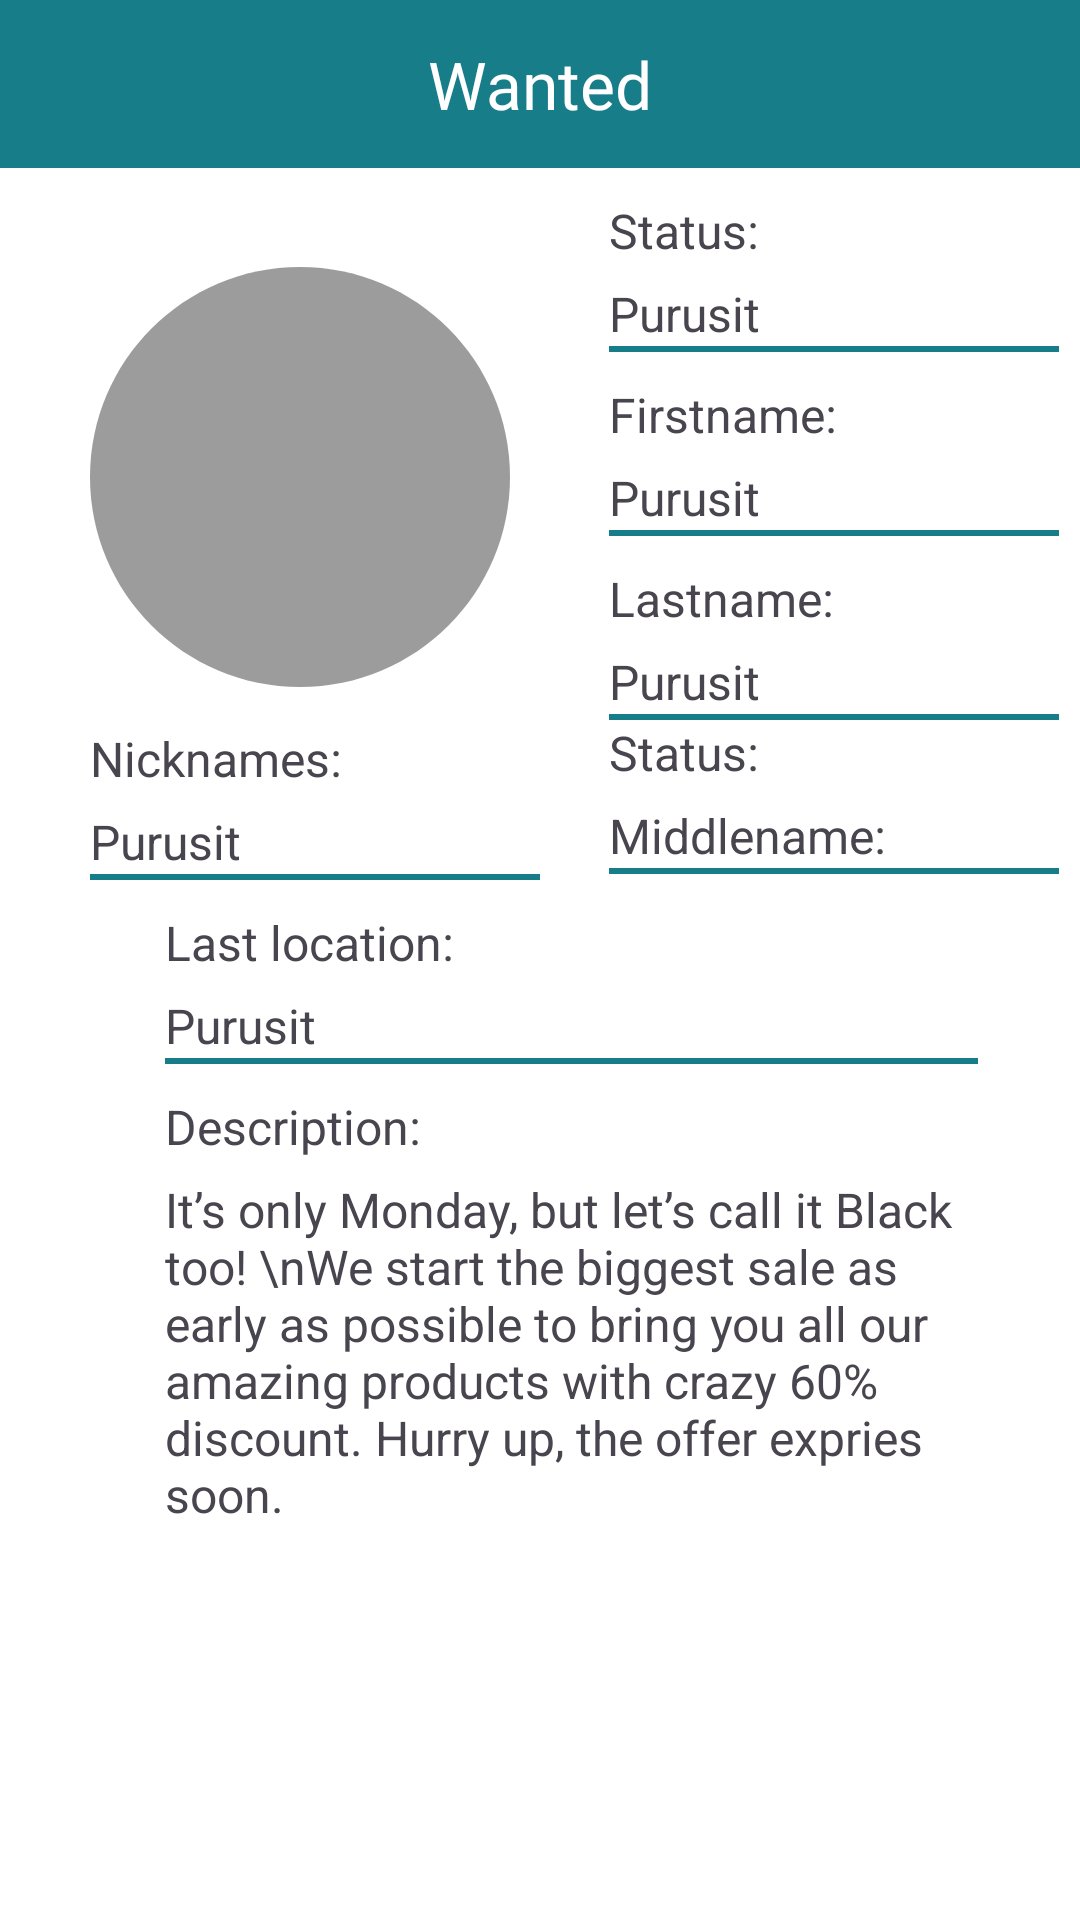

Produce the Android XML layout that renders to this screen, including the resource entries it uses.
<!-- AndroidManifest.xml: application theme Theme._01_wskpolice -->
<!-- res/layout/show_wanted.xml -->
<?xml version="1.0" encoding="utf-8"?>
<LinearLayout xmlns:android="http://schemas.android.com/apk/res/android"
    xmlns:app="http://schemas.android.com/apk/res-auto"
    android:layout_width="match_parent"
    android:layout_height="match_parent"
    android:background="@color/white"
    android:orientation="vertical">
    <Toolbar
        android:layout_width="match_parent"
        android:layout_height="wrap_content"
        android:background="@color/green">

        <ImageView
            android:id="@+id/backIMG"
            android:layout_width="wrap_content"
            android:layout_height="wrap_content"
            android:src="@drawable/arrow"/>
        <TextView
            android:layout_width="wrap_content"
            android:layout_height="wrap_content"
            android:text="Wanted"
            android:textSize="22sp"
            android:textColor="@color/white"
            android:fontFamily="@font/scala"
            android:layout_gravity="center_horizontal"/>
        <ImageView
            android:layout_width="wrap_content"
            android:layout_height="wrap_content"
            android:src="@drawable/share"
            android:layout_gravity="end"
            android:layout_marginEnd="20dp"/>
    </Toolbar>
    <LinearLayout
        android:layout_marginTop="10dp"
        android:layout_width="match_parent"
        android:layout_height="wrap_content"
        android:orientation="horizontal"
        android:gravity="center_horizontal">
        <LinearLayout
            android:layout_marginTop="23dp"
            android:layout_marginLeft="23dp"
            android:layout_width="wrap_content"
            android:layout_height="wrap_content"
            android:orientation="vertical">
            <ImageView
                android:id="@+id/imageView4"
                android:layout_width="wrap_content"
                android:layout_height="wrap_content"
                android:layout_weight="1"
                app:srcCompat="@drawable/circle" />







            <TextView
                android:layout_marginTop="13dp"
                android:layout_width="wrap_content"
                android:layout_height="wrap_content"
                android:text="Nicknames: "
                android:textSize="16sp"/>
            <TextView
                android:id="@+id/nicknames"
                android:layout_marginTop="6dp"
                android:layout_width="wrap_content"
                android:layout_height="wrap_content"
                android:text="Purusit"
                android:textSize="16sp"/>
            <View
                android:layout_width="150dp"
                android:layout_height="2dp"
                android:background="@color/green"/>


        </LinearLayout>


        <LinearLayout
            android:layout_marginLeft="23dp"
            android:layout_width="wrap_content"
            android:layout_height="wrap_content"
            android:orientation="vertical">
            <TextView
                android:layout_width="wrap_content"
                android:layout_height="wrap_content"
                android:text="Status: "
                android:textSize="16sp"/>
            <TextView
                android:id="@+id/status_wanted"
                android:layout_marginTop="6dp"
                android:layout_width="wrap_content"
                android:layout_height="wrap_content"
                android:text="Purusit"
                android:textSize="16sp"/>
            <View
                android:layout_width="150dp"
                android:layout_height="2dp"
                android:background="@color/green"/>
            <TextView
                android:layout_marginTop="10dp"
                android:layout_width="wrap_content"
                android:layout_height="wrap_content"
                android:text="Firstname: "
                android:textSize="16sp"/>
            <TextView
                android:id="@+id/first_name"
                android:layout_marginTop="6dp"
                android:layout_width="wrap_content"
                android:layout_height="wrap_content"
                android:text="Purusit"
                android:textSize="16sp"/>
            <View
                android:layout_width="150dp"
                android:layout_height="2dp"
                android:background="@color/green"/>
            <TextView
                android:layout_marginTop="10dp"
                android:layout_width="wrap_content"
                android:layout_height="wrap_content"
                android:text="Lastname: "
                android:textSize="16sp"/>
            <TextView
                android:id="@+id/last_name"
                android:layout_marginTop="6dp"
                android:layout_width="wrap_content"
                android:layout_height="wrap_content"
                android:text="Purusit"
                android:textSize="16sp"/>
            <View
                android:layout_width="150dp"
                android:layout_height="2dp"
                android:background="@color/green"/>
            <TextView
                android:id="@+id/middle_name"
                android:layout_width="wrap_content"
                android:layout_height="wrap_content"
                android:text="Status: "
                android:textSize="16sp"/>
            <TextView
                android:id="@+id/status"
                android:layout_marginTop="6dp"
                android:layout_width="wrap_content"
                android:layout_height="wrap_content"
                android:text="Middlename:"
                android:textSize="16sp"/>
            <View
                android:layout_width="150dp"
                android:layout_height="2dp"
                android:background="@color/green"/>
        </LinearLayout>



    </LinearLayout>
    <LinearLayout
        android:layout_marginTop="10dp"
        android:layout_width="match_parent"
        android:layout_height="wrap_content"
        android:paddingStart="55dp"
        android:paddingEnd="34dp"
        android:orientation="vertical">
        <TextView
            android:layout_width="wrap_content"
            android:layout_height="wrap_content"
            android:text="Last location:"
            android:textSize="16sp"/>
        <TextView
            android:id="@+id/last_location"
            android:layout_marginTop="6dp"
            android:layout_width="wrap_content"
            android:layout_height="wrap_content"
            android:text="Purusit"
            android:textSize="16sp"/>
        <View
            android:layout_width="match_parent"
            android:layout_height="2dp"
            android:background="@color/green"/>
    </LinearLayout>
    <LinearLayout
        android:layout_marginTop="10dp"
        android:layout_width="match_parent"
        android:layout_height="wrap_content"
        android:paddingStart="55dp"
        android:paddingEnd="34dp"
        android:orientation="vertical">
        <TextView
            android:layout_width="wrap_content"
            android:layout_height="wrap_content"
            android:text="Description:"
            android:textSize="16sp"/>
        <TextView
            android:id="@+id/description"
            android:layout_marginTop="6dp"
            android:layout_width="wrap_content"
            android:layout_height="wrap_content"
            android:text="It’s only Monday, but let’s call it Black too! \nWe start the biggest sale as early as possible to bring you all our amazing products with crazy 60% discount. Hurry up, the offer expries soon."
            android:textSize="16sp"/>
    </LinearLayout>

</LinearLayout>
<!-- resources referenced by this layout -->
<resources>
  <color name="green">#177D89</color>
  <color name="white">#FFFFFFFF</color>
  <!-- drawable circle (drawable) -->
  <vector xmlns:android="http://schemas.android.com/apk/res/android"
      android:width="140dp"
      android:height="140dp"
      android:viewportWidth="140"
      android:viewportHeight="140">
    <path
        android:pathData="M70,140C108.66,140 140,108.66 140,70C140,31.34 108.66,0 70,0C31.34,0 0,31.34 0,70C0,108.66 31.34,140 70,140Z"
        android:fillColor="#9C9C9C"/>
  </vector>
  <style name="Theme._01_wskpolice" parent="Base.Theme._01_wskpolice" />
  <style name="Base.Theme._01_wskpolice" parent="Theme.Material3.DayNight.NoActionBar">
          
          
      </style>
</resources>
